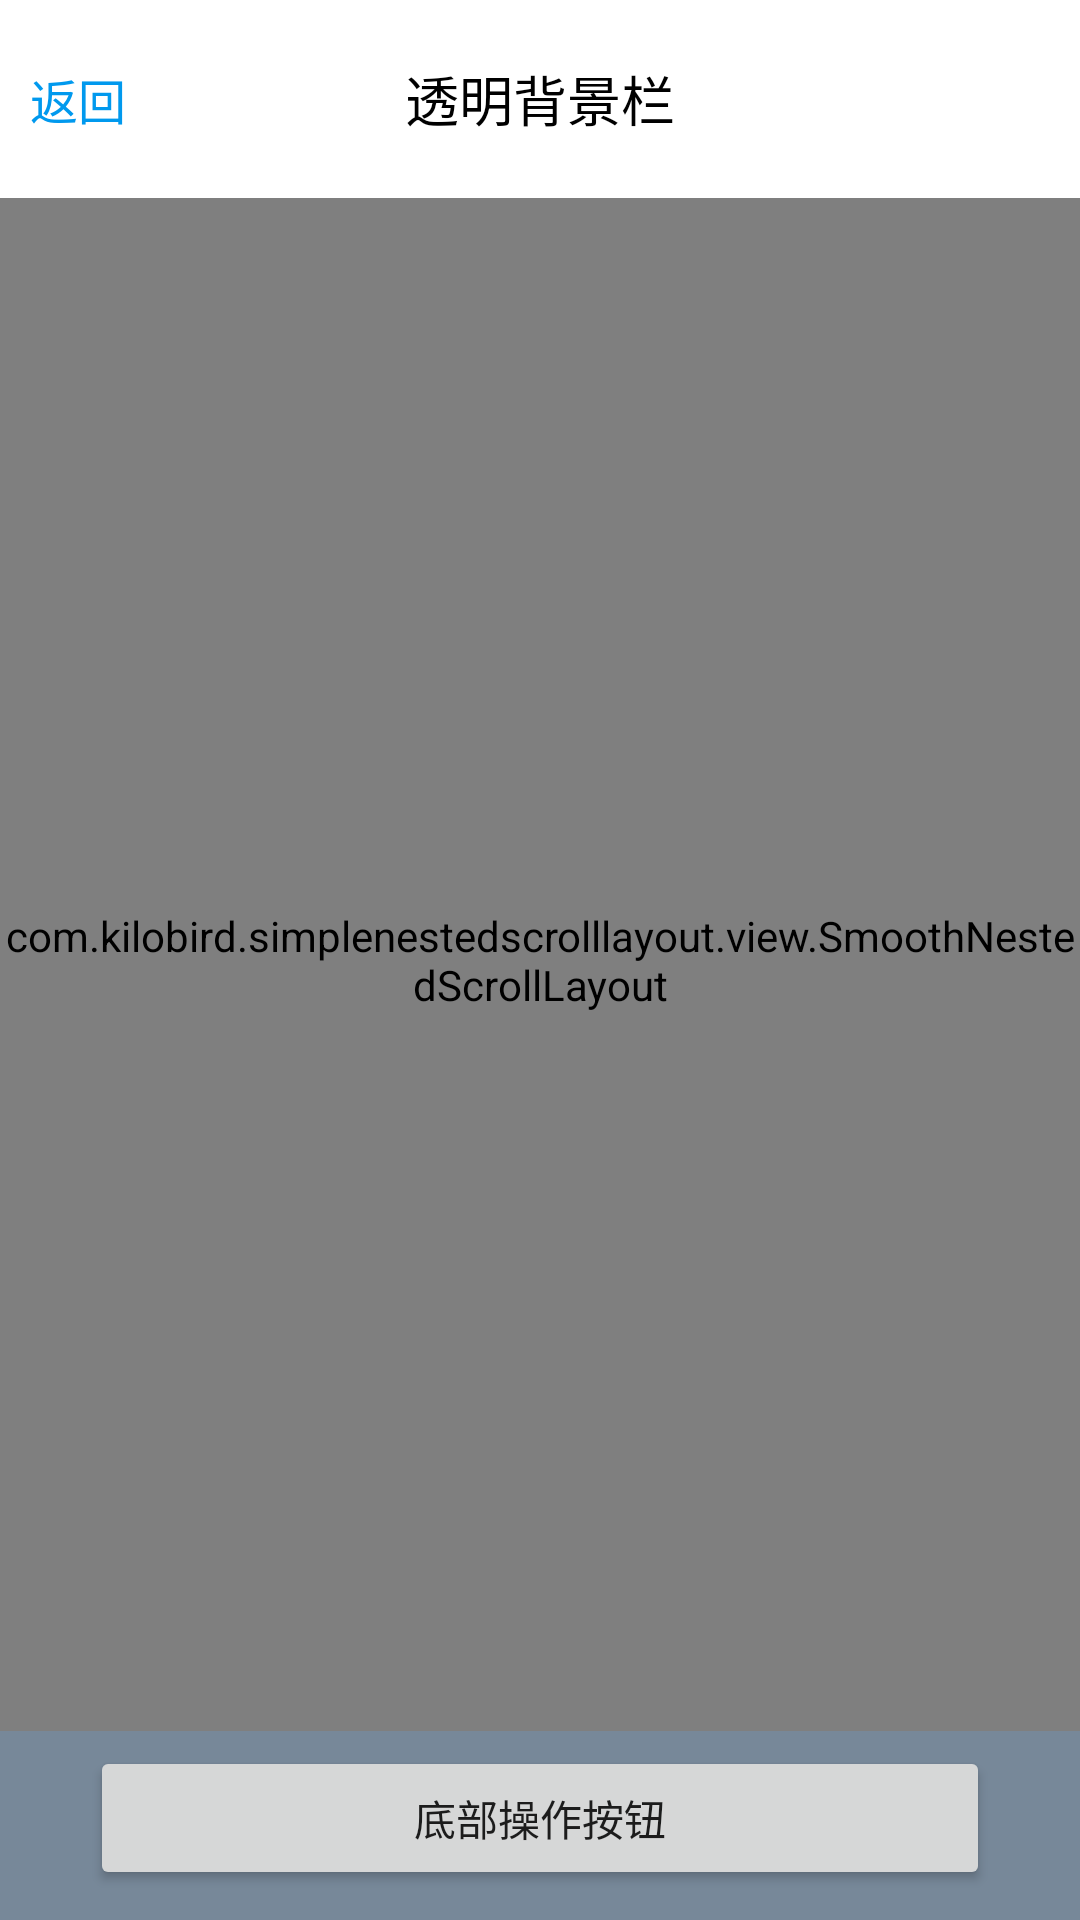

Here is an Android app screen rendered from its layout file. Give the layout XML and the strings, colors and styles it references.
<!-- AndroidManifest.xml: application theme AppTheme -->
<!-- res/layout/activity_nest_scroll_view_pager_action_bar.xml -->
<?xml version="1.0" encoding="utf-8"?>
<android.support.constraint.ConstraintLayout xmlns:android="http://schemas.android.com/apk/res/android"
    xmlns:app="http://schemas.android.com/apk/res-auto"
    xmlns:tools="http://schemas.android.com/tools"
    android:layout_width="match_parent"
    android:layout_height="match_parent"
    tools:context=".NestScrollViewPagerActionBarActivity">

    <com.example.simplenestedscrolllayout.view.SmoothNestedScrollLayout
        android:id="@+id/scroll_parent"
        android:layout_width="match_parent"
        android:layout_height="match_parent"
        app:nest_scroll_content="@+id/scroll_list_viewpager"
        app:nest_scroll_inner_header="@+id/scroll_page_indicator"
        app:nest_scroll_top_view="@+id/scroll_top_view">

        <RelativeLayout
            android:id="@+id/scroll_top_view"
            android:layout_width="match_parent"
            android:layout_height="988dp"
            android:background="#660088ff"
            android:gravity="center_horizontal"
            android:orientation="vertical">

            <TextView
                android:id="@+id/text_top"
                android:layout_width="wrap_content"
                android:layout_height="wrap_content"
                android:layout_marginTop="105dp"
                android:text="喵喵喵，往下滑"
                android:textSize="20sp"
                android:textStyle="bold" />

            <ImageView
                android:id="@+id/cat"
                android:layout_width="wrap_content"
                android:layout_height="wrap_content"
                android:layout_below="@id/text_top"
                android:layout_marginTop="20dp"
                android:src="@mipmap/ic_kitten" />

            <ImageView
                android:id="@+id/nice_girl"
                android:layout_width="wrap_content"
                android:layout_height="wrap_content"
                android:layout_below="@id/cat"
                android:layout_marginTop="20dp"
                android:src="@mipmap/driver" />

            <TextView
                android:layout_width="wrap_content"
                android:layout_height="wrap_content"
                android:layout_below="@id/nice_girl"
                android:layout_marginTop="33dp"
                android:text="凑字数1\n凑字数2\n凑字数3\n凑字数4\n凑字数"
                android:textSize="30sp" />

            <ImageView
                android:layout_width="wrap_content"
                android:layout_height="wrap_content"
                android:layout_alignParentBottom="true"
                android:layout_marginBottom="44dp"
                android:src="@mipmap/ic_launcher" />

            <TextView
                android:layout_width="wrap_content"
                android:layout_height="wrap_content"
                android:layout_alignParentBottom="true"
                android:text="滑到顶了，这排字可以透出来，看得见" />
        </RelativeLayout>


        <android.support.design.widget.TabLayout
            android:id="@+id/scroll_page_indicator"
            android:layout_width="match_parent"
            android:layout_height="50dp"
            android:background="#ffffffff"
            app:tabGravity="fill"
            app:tabIndicatorColor="#0099ff"
            app:tabSelectedTextColor="#0099ff"
            app:tabTextColor="#cccccc" />

        <android.support.v4.view.ViewPager
            android:id="@+id/scroll_list_viewpager"
            android:layout_width="match_parent"
            android:layout_height="match_parent" />
    </com.example.simplenestedscrolllayout.view.SmoothNestedScrollLayout>


    <RelativeLayout
        android:id="@+id/top_transparent_bar"
        android:layout_width="match_parent"
        android:layout_height="66dp"
        android:background="#fff"
        android:orientation="horizontal"
        app:layout_constraintTop_toTopOf="parent">

        <TextView
            android:layout_width="wrap_content"
            android:layout_height="match_parent"
            android:layout_alignParentLeft="true"
            android:gravity="center"
            android:paddingLeft="10dp"
            android:text="返回"
            android:textColor="#0099ee"
            android:textSize="16sp" />

        <TextView
            android:layout_width="wrap_content"
            android:layout_height="wrap_content"
            android:layout_centerInParent="true"
            android:text="透明背景栏"
            android:textColor="#000000"
            android:textSize="18sp" />

    </RelativeLayout>

    <FrameLayout
        android:id="@+id/bottom_action_bar"
        android:layout_width="match_parent"
        android:layout_height="wrap_content"
        android:background="#789"
        android:paddingStart="30dp"
        android:paddingTop="5dp"
        android:paddingEnd="30dp"
        android:paddingBottom="10dp"
        app:layout_constraintBottom_toBottomOf="parent">

        <Button
            android:layout_width="match_parent"
            android:layout_height="wrap_content"
            android:text="底部操作按钮" />
    </FrameLayout>
</android.support.constraint.ConstraintLayout>
<!-- resources referenced by this layout -->
<resources>
  <!-- mipmap driver: jpg bitmap (mipmap-xxhdpi, 80218 bytes) -->
  <style name="AppTheme" parent="Theme.AppCompat.Light.NoActionBar">
          
          <item name="colorPrimary">@color/colorPrimary</item>
          <item name="colorPrimaryDark">@color/colorPrimaryDark</item>
          <item name="colorAccent">@color/colorAccent</item>
      </style>
  <color name="colorPrimary">#008577</color>
  <color name="colorPrimaryDark">#00574B</color>
  <color name="colorAccent">#D81B60</color>
</resources>
